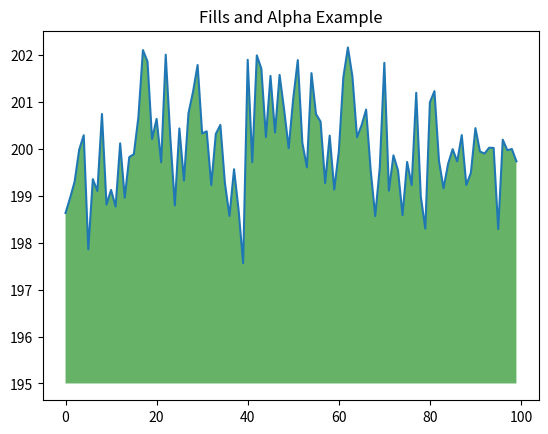

This chart was generated by the following Python code:
import numpy as np 
from matplotlib import pyplot as plt 

ys = 200 + np.random.randn(100)
x = [x for x in range(len(ys))]

plt.plot(x, ys, '-')
plt.fill_between(x, ys, 195, where=(ys > 195), facecolor='g', alpha=0.6)

plt.title('Fills and Alpha Example')
plt.show()


l = [1, 2, 3]
l.__sizeof__()

tup = (1, 2, 3)
tup.__sizeof__()

l = []
l.__sizeof__()

import timeit
t1 = timeit.timeit('a=list()',number=10000)
t2 = timeit.timeit('a=[]',number=10000)
t3 = timeit.timeit('a=()',number=10000)
print(str(t1) + '\n' + str(t2) + '\n' + str(t3))